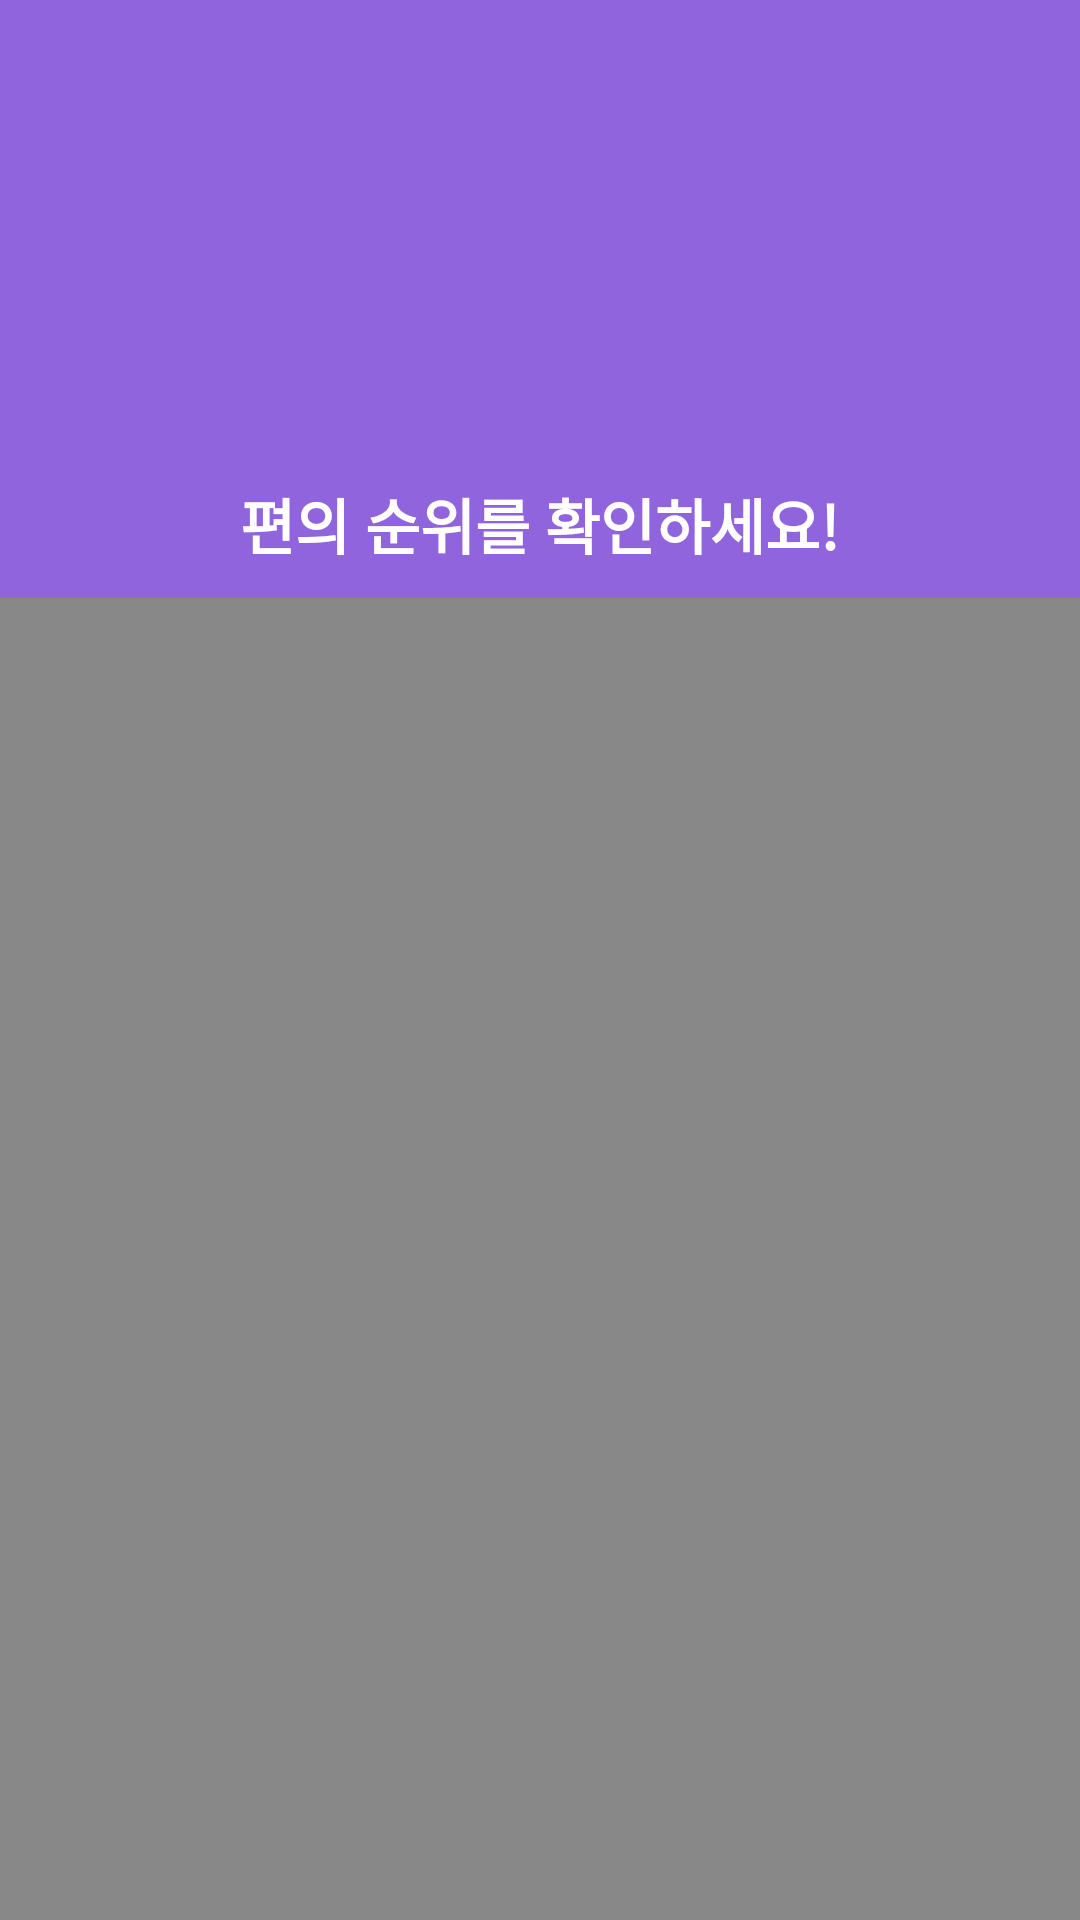

Produce the Android XML layout that renders to this screen, including the resource entries it uses.
<!-- AndroidManifest.xml: application theme Theme.AppCompat.NoActionBar -->
<!-- res/layout/activity_compare_c.xml -->
<?xml version="1.0" encoding="utf-8"?>

<LinearLayout xmlns:android="http://schemas.android.com/apk/res/android"
    xmlns:app="http://schemas.android.com/apk/res-auto"
    xmlns:tools="http://schemas.android.com/tools"
    android:layout_width="match_parent"
    android:layout_height="match_parent"
    android:background="#FFFFFF"
    android:orientation="vertical"
    tools:context=".Compare_s">

    <ScrollView
        android:layout_width="match_parent"
        android:layout_height="match_parent"
        android:fillViewport="true">

        <LinearLayout
            android:layout_width="match_parent"
            android:layout_height="wrap_content"
            android:orientation="vertical">

            <LinearLayout
                android:layout_width="match_parent"
                android:layout_height="wrap_content"
                android:background="#9064DD"
                android:baselineAligned="false"
                android:gravity="bottom|center_horizontal"
                android:orientation="vertical"
                android:paddingBottom="10dp">

                <ImageView
                    android:id="@+id/imageView12"
                    android:layout_width="150dp"
                    android:layout_height="120dp"
                    android:layout_marginTop="30dp"
                    app:srcCompat="@drawable/trophy" />

                <TextView
                    android:id="@+id/textView7"
                    android:layout_width="wrap_content"
                    android:layout_height="wrap_content"
                    android:layout_marginTop="10dp"
                    android:text="편의 순위를 확인하세요!"
                    android:textColor="#FFFFFF"
                    android:textSize="20sp"
                    android:textStyle="bold" />
            </LinearLayout>

            <ListView
                android:id="@+id/listView_convenience"
                android:layout_width="match_parent"
                android:layout_height="match_parent"
                android:background="#888888"
                android:dividerHeight="2dp" />
        </LinearLayout>
    </ScrollView>
</LinearLayout>
<!-- resources referenced by this layout -->
<resources>

</resources>
